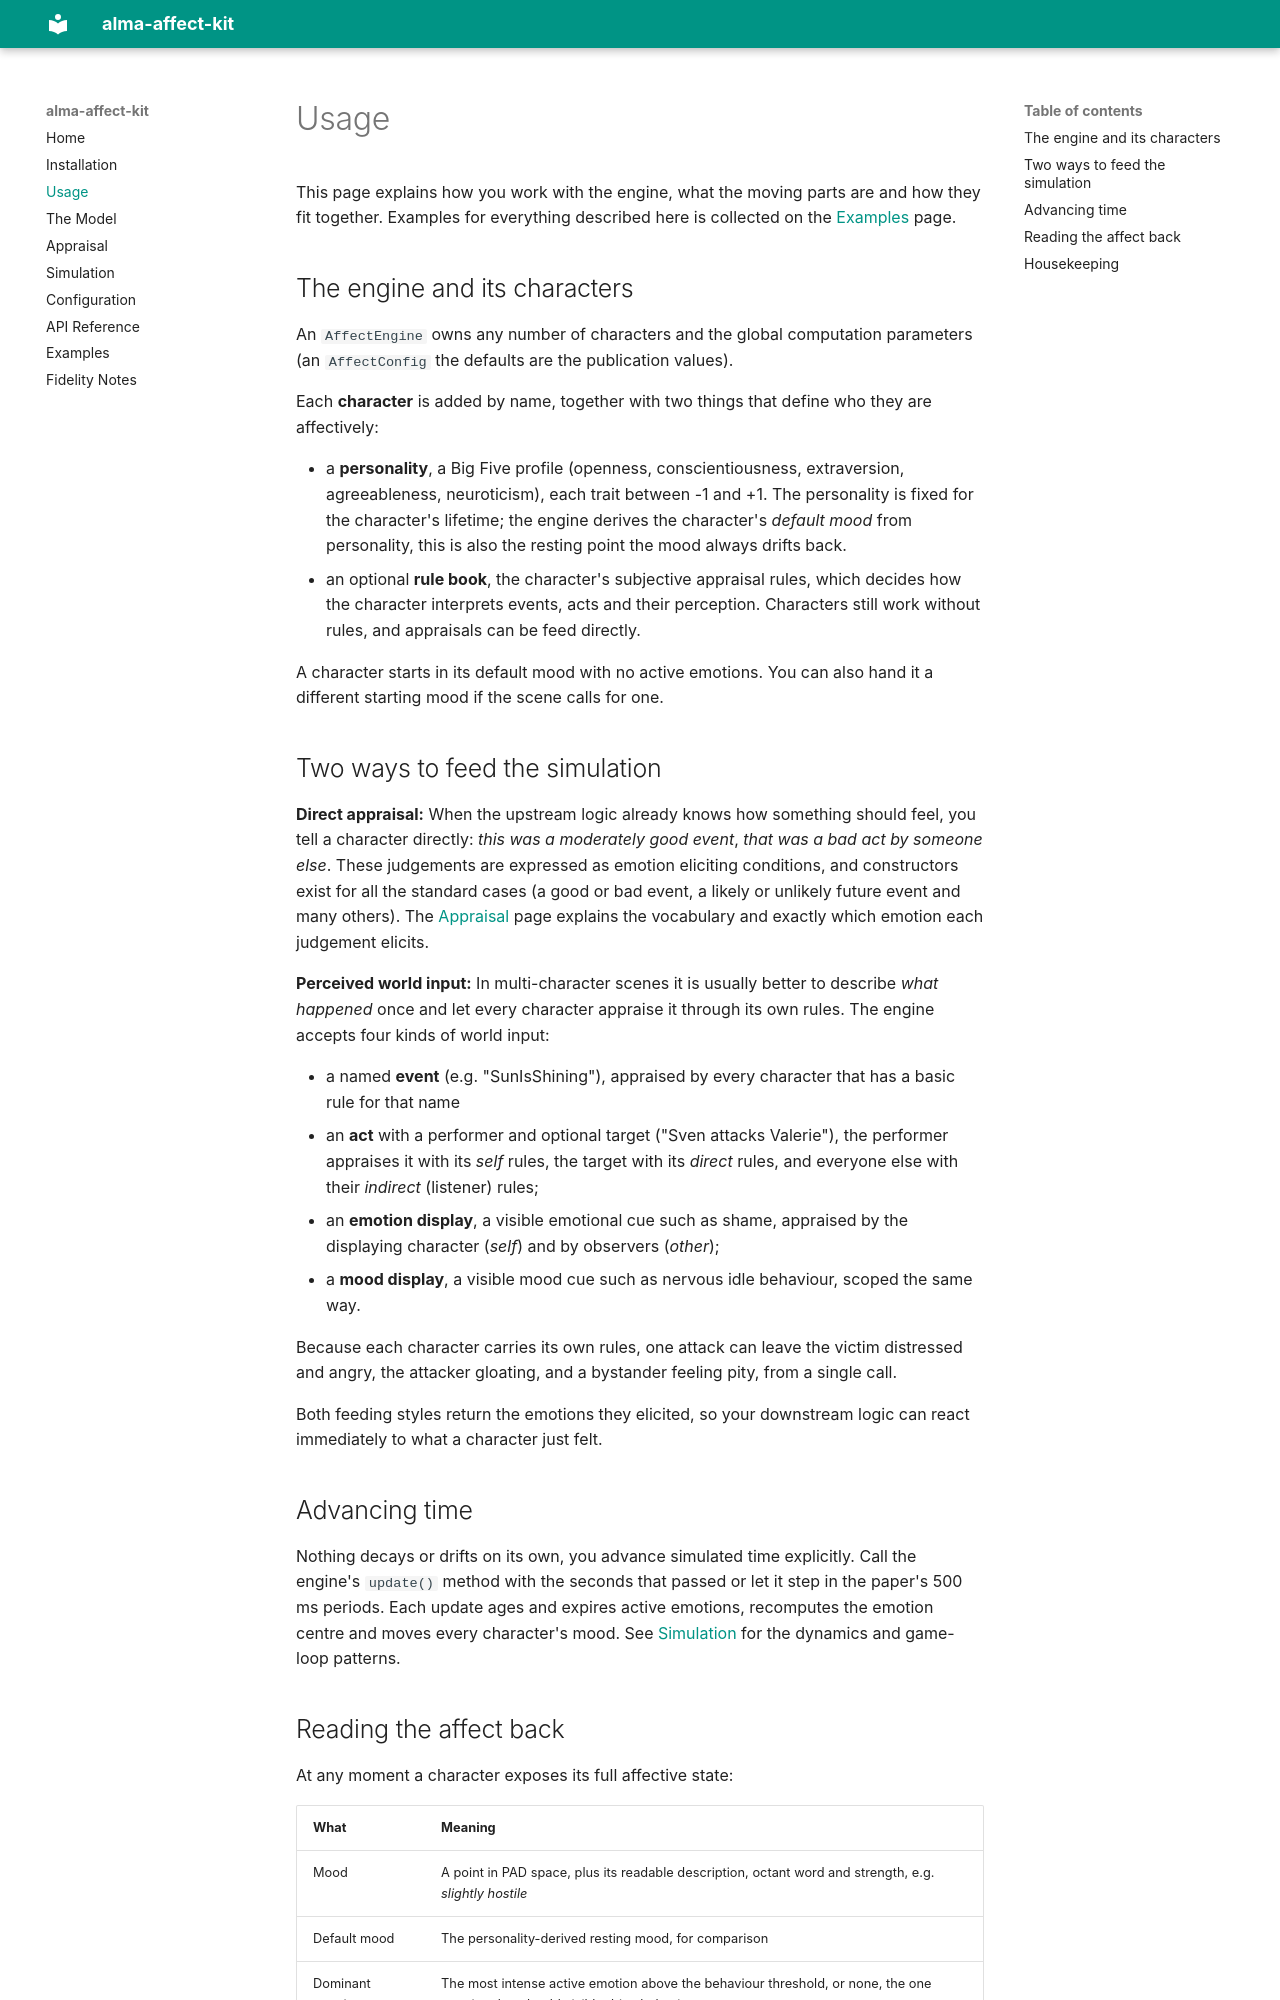

repository: dontseyit/alma-affect-kit · page: 1.0/usage/index.html · generator: mkdocs

# Usage

This page explains how you work with the engine, what the moving parts
are and how they fit together. Examples for everything described
here is collected on the [Examples](examples.md) page.

## The engine and its characters

An `AffectEngine` owns any number of characters and the global
computation parameters (an `AffectConfig` the defaults are the
publication values).

Each **character** is added by name, together with two things that
define who they are affectively:

* a **personality**, a Big Five profile (openness, conscientiousness,
  extraversion, agreeableness, neuroticism), each trait between -1 and
  +1.  The personality is fixed for the character's lifetime; the engine 
  derives the character's *default mood* from personality, this is also 
  the resting point the mood always drifts back.
* an optional **rule book**, the character's subjective appraisal
  rules, which decides how the character interprets events,
  acts and their perception. Characters still
  work without rules, and appraisals can be feed directly.

A character starts in its default mood with no active emotions.  You can
also hand it a different starting mood if the scene calls for one.

## Two ways to feed the simulation

**Direct appraisal:**  When the upstream logic already knows how something
should feel, you tell a character directly: *this was a moderately good
event*, *that was a bad act by someone else*.  These judgements
are expressed as emotion eliciting conditions, and constructors exist for 
all the standard cases (a good or bad event, a likely or unlikely future event 
and many others). The [Appraisal](appraisal.md) page explains the vocabulary and
exactly which emotion each judgement elicits.

**Perceived world input:**  In multi-character scenes it is usually
better to describe *what happened* once and let every character appraise
it through its own rules. The engine accepts four kinds of world input:

* a named **event** (e.g. "SunIsShining"), appraised by every character
  that has a basic rule for that name
* an **act** with a performer and optional target ("Sven attacks
  Valerie"), the performer appraises it with its *self* rules, the
  target with its *direct* rules, and everyone else with their
  *indirect* (listener) rules;
* an **emotion display**, a visible emotional cue such as shame, 
  appraised by the displaying character (*self*) and by
  observers (*other*);
* a **mood display**, a visible mood cue such as nervous idle
  behaviour, scoped the same way.

Because each character carries its own rules, one attack can leave the
victim distressed and angry, the attacker gloating, and a bystander
feeling pity, from a single call.

Both feeding styles return the emotions they elicited, so your downstream
logic can react immediately to what a character just felt.

## Advancing time

Nothing decays or drifts on its own, you advance simulated time
explicitly. Call the engine's `update()` method with the seconds that passed 
or let it step in the paper's 500 ms periods. Each update ages and expires 
active emotions, recomputes the emotion centre and moves every character's mood. 
See [Simulation](simulation.md) for the dynamics and game-loop patterns.
